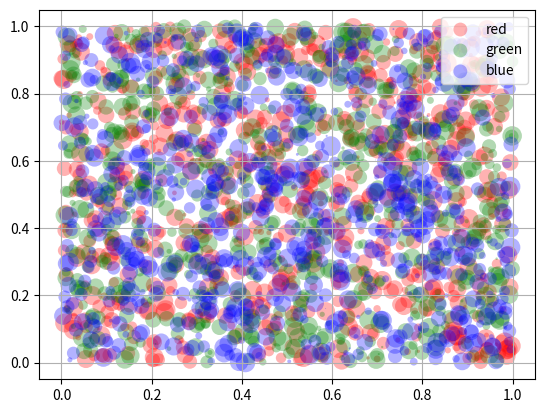

The script that saved this image:
import matplotlib.pyplot as plt
import numpy as np

fig, ax = plt.subplots()
for color in ['red', 'green', 'blue']:
	n = 750
	x, y = np.random.rand(2, n)
	scale = 200.0 * np.random.rand(n)
	ax.scatter(x, y, c=color, s=scale, label=color, alpha=0.3, edgecolors='none')
	ax.legend()
	ax.grid(True)
plt.show()	